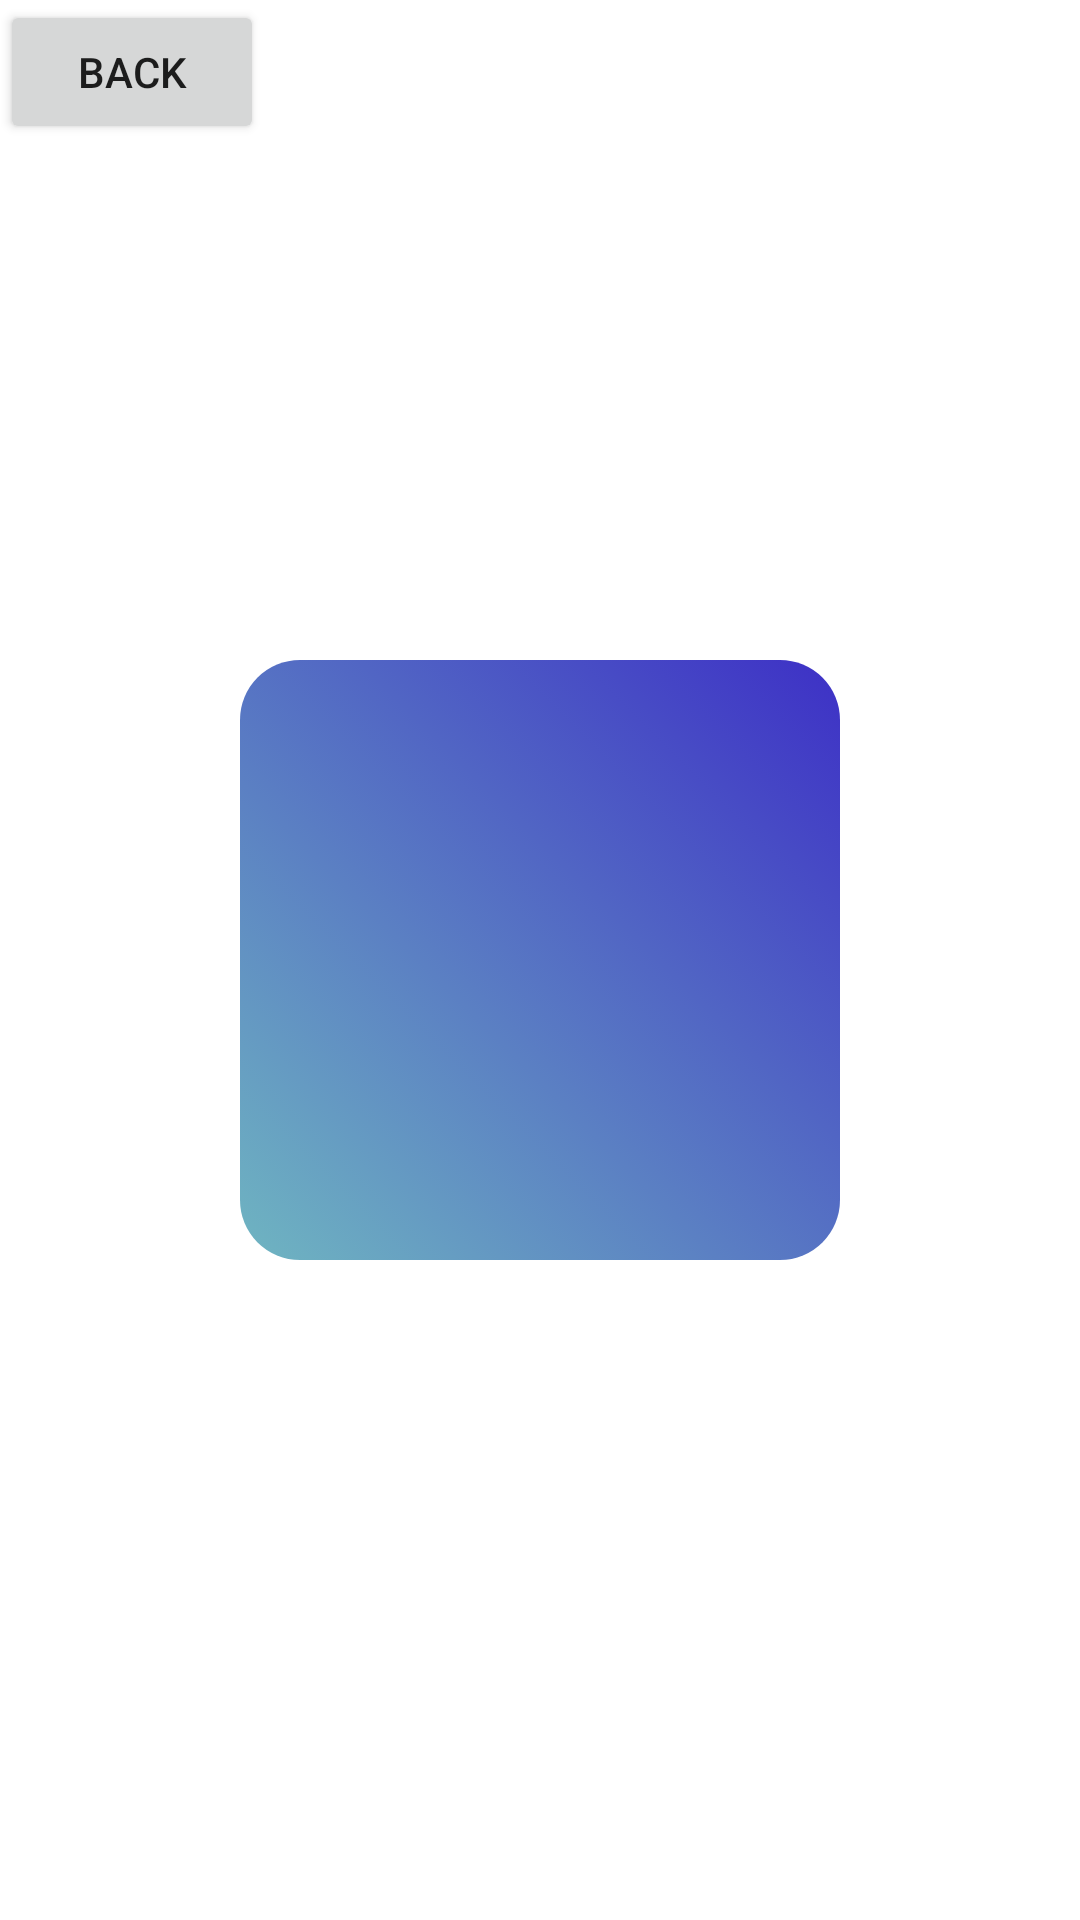

Here is an Android app screen rendered from its layout file. Give the layout XML and the strings, colors and styles it references.
<!-- AndroidManifest.xml: application theme Theme.RestantaAndroid -->
<!-- res/layout/activity_drawable.xml -->
<?xml version="1.0" encoding="utf-8"?>
<androidx.constraintlayout.widget.ConstraintLayout xmlns:android="http://schemas.android.com/apk/res/android"
    xmlns:app="http://schemas.android.com/apk/res-auto"
    xmlns:tools="http://schemas.android.com/tools"
    android:layout_width="match_parent"
    android:layout_height="match_parent"
    tools:context=".Drawable">

        <TextView
            android:layout_width="200dp"
            android:layout_height="200dp"
            android:background="@drawable/box"
            app:layout_constraintBottom_toBottomOf="parent"
            app:layout_constraintLeft_toLeftOf="parent"
            app:layout_constraintRight_toRightOf="parent"
            app:layout_constraintTop_toTopOf="parent" />

        <Button
            android:id="@+id/button4"
            android:layout_width="wrap_content"
            android:layout_height="wrap_content"
            android:text="Back" />

</androidx.constraintlayout.widget.ConstraintLayout>
<!-- resources referenced by this layout -->
<resources>
  <!-- drawable box (drawable) -->
  <?xml version="1.0" encoding="utf-8"?>
  <selector xmlns:android="http://schemas.android.com/apk/res/android">
      <item>
          <shape android:shape="rectangle">
  
              <corners android:radius="20dp"/>
              <gradient android:angle="45"
                  android:startColor="#6FB5C1"
                  android:endColor="#3D30C6"/>
          </shape>
      </item>
  </selector>
  <style name="Theme.RestantaAndroid" parent="Theme.MaterialComponents.DayNight.DarkActionBar">
          
          <item name="colorPrimary">@color/purple_500</item>
          <item name="colorPrimaryVariant">@color/purple_700</item>
          <item name="colorOnPrimary">@color/white</item>
          
          <item name="colorSecondary">@color/teal_200</item>
          <item name="colorSecondaryVariant">@color/teal_700</item>
          <item name="colorOnSecondary">@color/black</item>
          
          <item name="android:statusBarColor" tools:targetApi="l">?attr/colorPrimaryVariant</item>
          
      </style>
  <!-- not gathered from this repository: default colours our renderer supplied (Android Studio template values) -->
  <color name="purple_500">#FF6200EE</color>
  <color name="purple_700">#FF3700B3</color>
  <color name="teal_200">#FF03DAC5</color>
  <color name="teal_700">#FF018786</color>
  <color name="black">#FF000000</color>
  <color name="white">#FFFFFFFF</color>
</resources>
